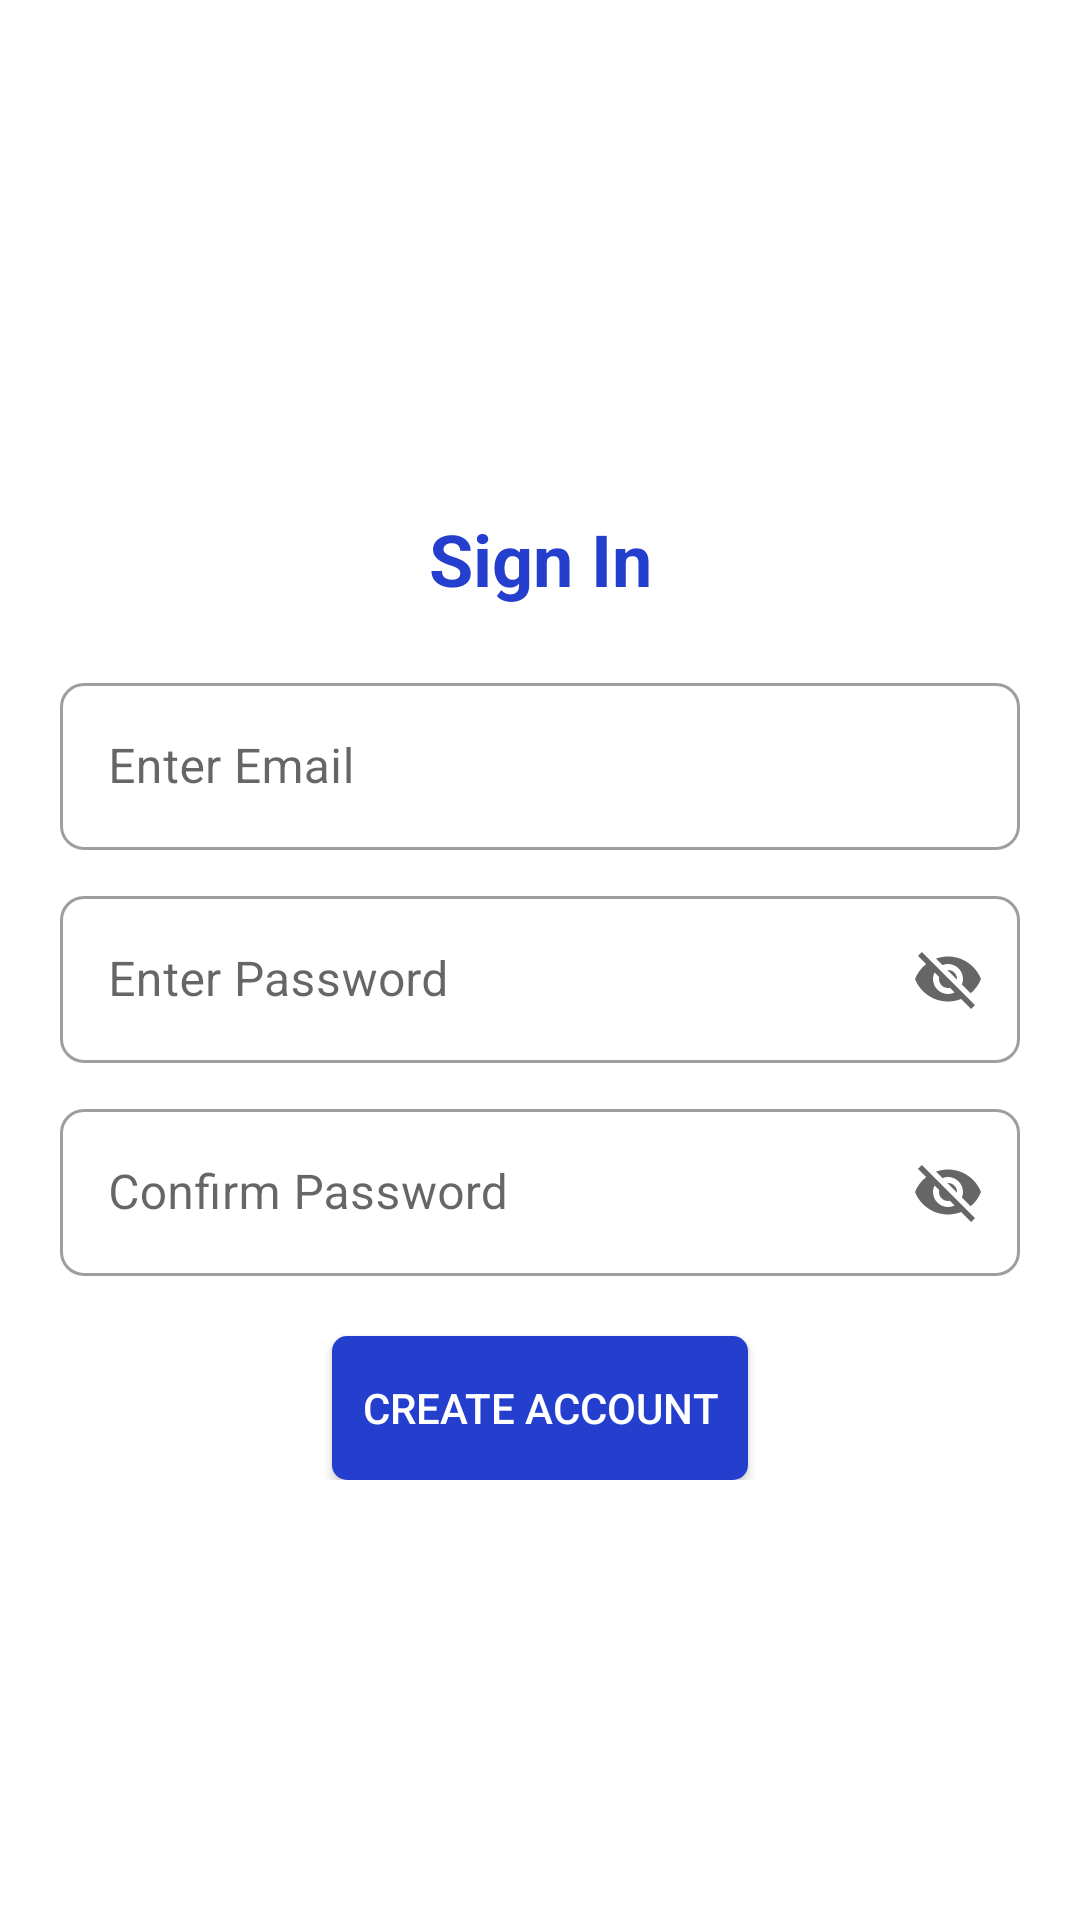

Write the Android layout XML for this screen, with the resource values it uses.
<!-- AndroidManifest.xml: application theme Theme.NewsHeadlines -->
<!-- res/layout/layout_signup.xml -->
<?xml version="1.0" encoding="utf-8"?>
<ScrollView xmlns:android="http://schemas.android.com/apk/res/android"
    xmlns:app="http://schemas.android.com/apk/res-auto"
    android:layout_width="match_parent"
    android:layout_height="match_parent">

    <androidx.constraintlayout.widget.ConstraintLayout
        android:layout_width="match_parent"
        android:layout_height="wrap_content"
        >

        <ImageView
            android:id="@+id/imgNews"
            android:layout_width="@dimen/dp_150"
            android:layout_height="@dimen/dp_150"
            android:layout_marginTop="@dimen/dp_20"
            android:background="@drawable/img_googlenews"
            app:layout_constraintLeft_toLeftOf="parent"
            app:layout_constraintRight_toRightOf="parent"
            app:layout_constraintTop_toTopOf="parent" />

        <TextView
            android:id="@+id/tvTitle"
            android:layout_width="wrap_content"
            android:layout_height="wrap_content"
            android:text="@string/sign_in"
            android:textSize="@dimen/font_24sp"
            app:layout_constraintLeft_toLeftOf="parent"
            app:layout_constraintRight_toRightOf="parent"
            app:layout_constraintTop_toBottomOf="@+id/imgNews" />

        <com.google.android.material.textfield.TextInputLayout
            android:id="@+id/tilEmail"
            style="@style/Widget.MaterialComponents.TextInputLayout.OutlinedBox"
            android:layout_width="match_parent"
            android:layout_height="wrap_content"
            android:layout_marginStart="@dimen/dp_20"
            android:layout_marginTop="@dimen/dp_20"
            android:layout_marginEnd="@dimen/dp_20"
            app:boxCornerRadiusBottomEnd="8dp"
            app:boxCornerRadiusBottomStart="8dp"
            app:boxCornerRadiusTopEnd="8dp"
            app:boxCornerRadiusTopStart="8dp"
            app:layout_constraintLeft_toLeftOf="parent"
            app:layout_constraintRight_toRightOf="parent"
            app:layout_constraintTop_toBottomOf="@+id/tvTitle">

            <com.google.android.material.textfield.TextInputEditText
                android:id="@+id/tvEmail"
                android:layout_width="match_parent"
                android:layout_height="wrap_content"
                android:hint="@string/enter_email" />
        </com.google.android.material.textfield.TextInputLayout>

        <com.google.android.material.textfield.TextInputLayout
            android:id="@+id/tilPassword"
            style="@style/Widget.MaterialComponents.TextInputLayout.OutlinedBox"
            android:layout_width="match_parent"
            android:layout_height="wrap_content"
            android:layout_marginStart="@dimen/dp_20"
            android:layout_marginTop="@dimen/dp_10"
            android:layout_marginEnd="@dimen/dp_20"
            app:boxCornerRadiusBottomEnd="8dp"
            app:boxCornerRadiusBottomStart="8dp"
            app:boxCornerRadiusTopEnd="8dp"
            app:boxCornerRadiusTopStart="8dp"
            app:endIconMode="password_toggle"
            app:layout_constraintLeft_toLeftOf="parent"
            app:layout_constraintRight_toRightOf="parent"
            app:layout_constraintTop_toBottomOf="@+id/tilEmail">

            <com.google.android.material.textfield.TextInputEditText
                android:id="@+id/tvPwd"
                android:layout_width="match_parent"
                android:layout_height="wrap_content"
                android:hint="@string/enter_pwd" />
        </com.google.android.material.textfield.TextInputLayout>

        <com.google.android.material.textfield.TextInputLayout
            android:id="@+id/tilConfirmPassword"
            style="@style/Widget.MaterialComponents.TextInputLayout.OutlinedBox"
            android:layout_width="match_parent"
            android:layout_height="wrap_content"
            android:layout_marginStart="@dimen/dp_20"
            android:layout_marginTop="@dimen/dp_10"
            android:layout_marginEnd="@dimen/dp_20"
            app:boxCornerRadiusBottomEnd="8dp"
            app:boxCornerRadiusBottomStart="8dp"
            app:boxCornerRadiusTopEnd="8dp"
            app:boxCornerRadiusTopStart="8dp"
            app:endIconMode="password_toggle"
            app:layout_constraintLeft_toLeftOf="parent"
            app:layout_constraintRight_toRightOf="parent"
            app:layout_constraintTop_toBottomOf="@+id/tilPassword">

            <com.google.android.material.textfield.TextInputEditText
                android:id="@+id/tvConfirmPwd"
                android:layout_width="match_parent"
                android:layout_height="wrap_content"
                android:hint="@string/confirm_pwd" />
        </com.google.android.material.textfield.TextInputLayout>

        <androidx.appcompat.widget.AppCompatButton
            android:id="@+id/btnCreateAccount"
            android:layout_width="wrap_content"
            android:layout_height="wrap_content"
            android:layout_margin="@dimen/dp_20"
            android:background="@drawable/rounded_corner_btnbg"
            android:padding="@dimen/dp_10"
            android:text="@string/create_account"
            android:textColor="@color/white"
            app:layout_constraintLeft_toLeftOf="parent"
            app:layout_constraintRight_toRightOf="parent"
            app:layout_constraintTop_toBottomOf="@+id/tilConfirmPassword" />

    </androidx.constraintlayout.widget.ConstraintLayout>

</ScrollView>
<!-- resources referenced by this layout -->
<resources>
  <color name="white">#FFFFFFFF</color>
  <dimen name="dp_10">10dp</dimen>
  <dimen name="dp_150">150dp</dimen>
  <dimen name="dp_20">20dp</dimen>
  <dimen name="font_24sp">24sp</dimen>
  <!-- drawable rounded_corner_btnbg (drawable-v24) -->
  <shape xmlns:android="http://schemas.android.com/apk/res/android"
      android:shape="rectangle">
      <solid android:color="@color/purple_500" />
      <corners android:radius="5dp" />
  </shape>
  <string name="confirm_pwd">Confirm Password</string>
  <string name="create_account">Create Account</string>
  <string name="enter_email">Enter Email</string>
  <string name="enter_pwd">Enter Password</string>
  <string name="sign_in">Sign In</string>
  <style name="Theme.NewsHeadlines" parent="Theme.MaterialComponents.DayNight.DarkActionBar">
          <item name="colorPrimary">@color/purple_500</item>
          <item name="colorPrimaryVariant">@color/purple_700</item>
          <item name="colorOnPrimary">@color/white</item>
          <item name="android:statusBarColor" tools:targetApi="l">?attr/colorPrimaryVariant</item>
          <item name="android:textViewStyle">@style/TextViewTitleStyle</item>
      </style>
  <color name="purple_500">#243ECD</color>
  <color name="purple_700">#061C93</color>
  <style name="TextViewTitleStyle" parent="Widget.MaterialComponents.TextView">
          <item name="android:textColor">@color/purple_500</item>
          <item name="android:textStyle">bold</item>
      </style>
</resources>
